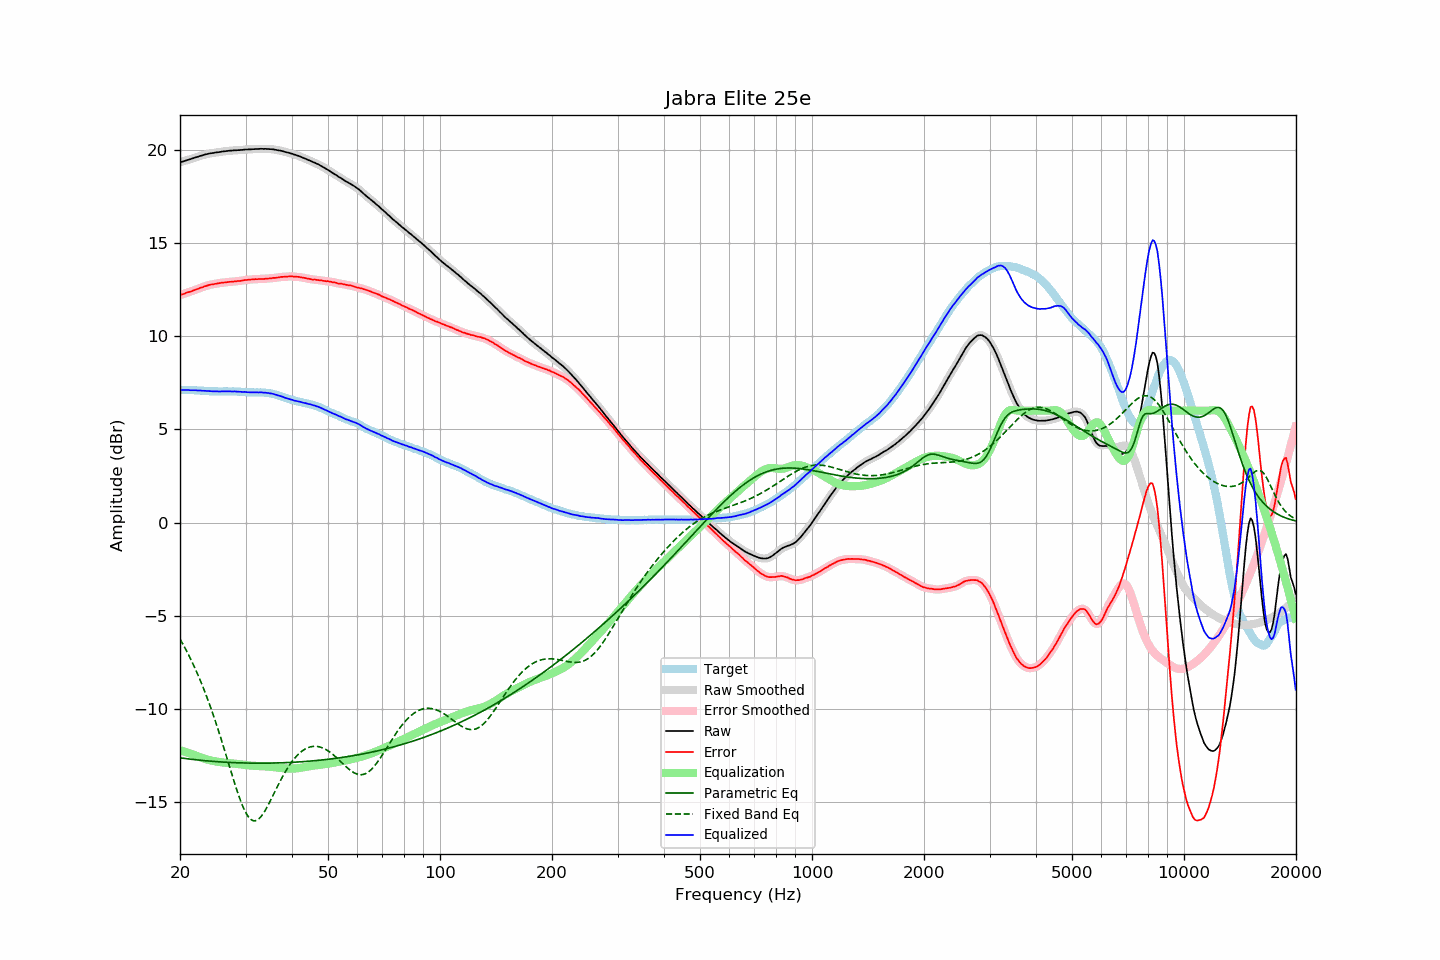

Data behind this chart, as committed beside it:
frequency, raw, error, smoothed, error_smoothed, equalization, parametric_eq, fixed_band_eq, equalized_raw, equalized_smoothed, target
20.00, 19.31, 12.20, 19.31, 12.20, -12.20, -12.62, -6.24, 7.11, 7.11, 7.11
20.20, 19.34, 12.23, 19.34, 12.23, -12.23, -12.63, -6.39, 7.11, 7.11, 7.11
20.40, 19.36, 12.25, 19.37, 12.26, -12.26, -12.64, -6.55, 7.10, 7.11, 7.11
20.61, 19.39, 12.28, 19.39, 12.29, -12.29, -12.65, -6.71, 7.10, 7.11, 7.11
20.81, 19.42, 12.32, 19.42, 12.32, -12.32, -12.66, -6.87, 7.11, 7.10, 7.10
21.02, 19.45, 12.35, 19.45, 12.35, -12.34, -12.67, -7.04, 7.11, 7.10, 7.10
21.23, 19.47, 12.37, 19.47, 12.37, -12.37, -12.68, -7.21, 7.10, 7.10, 7.10
21.44, 19.50, 12.39, 19.50, 12.40, -12.40, -12.69, -7.38, 7.10, 7.10, 7.11
21.66, 19.53, 12.43, 19.53, 12.43, -12.44, -12.70, -7.57, 7.10, 7.10, 7.10
21.87, 19.56, 12.46, 19.56, 12.46, -12.47, -12.71, -7.75, 7.10, 7.09, 7.10
22.09, 19.59, 12.50, 19.59, 12.50, -12.50, -12.72, -7.94, 7.09, 7.09, 7.09
22.31, 19.61, 12.53, 19.62, 12.53, -12.53, -12.73, -8.14, 7.08, 7.09, 7.09
22.54, 19.64, 12.56, 19.64, 12.56, -12.56, -12.74, -8.34, 7.08, 7.08, 7.08
22.76, 19.67, 12.60, 19.67, 12.59, -12.59, -12.75, -8.54, 7.08, 7.07, 7.08
22.99, 19.69, 12.62, 19.70, 12.62, -12.63, -12.76, -8.76, 7.07, 7.07, 7.07
23.22, 19.72, 12.66, 19.72, 12.65, -12.65, -12.77, -8.97, 7.07, 7.06, 7.06
23.45, 19.74, 12.68, 19.74, 12.68, -12.68, -12.77, -9.20, 7.06, 7.06, 7.06
23.69, 19.76, 12.71, 19.76, 12.71, -12.71, -12.78, -9.42, 7.05, 7.06, 7.05
23.92, 19.78, 12.74, 19.78, 12.74, -12.73, -12.79, -9.66, 7.05, 7.05, 7.04
24.16, 19.80, 12.76, 19.80, 12.76, -12.75, -12.80, -9.90, 7.05, 7.05, 7.04
24.40, 19.81, 12.77, 19.81, 12.77, -12.77, -12.80, -10.14, 7.04, 7.04, 7.04
24.65, 19.82, 12.78, 19.83, 12.78, -12.79, -12.81, -10.39, 7.03, 7.04, 7.04
24.89, 19.84, 12.80, 19.84, 12.80, -12.80, -12.82, -10.65, 7.04, 7.03, 7.04
25.14, 19.85, 12.81, 19.85, 12.81, -12.82, -12.82, -10.91, 7.03, 7.03, 7.04
25.39, 19.86, 12.83, 19.86, 12.83, -12.83, -12.83, -11.18, 7.03, 7.03, 7.03
25.65, 19.87, 12.84, 19.87, 12.85, -12.84, -12.83, -11.45, 7.03, 7.03, 7.03
25.91, 19.89, 12.86, 19.89, 12.86, -12.86, -12.84, -11.72, 7.03, 7.03, 7.03
26.16, 19.90, 12.87, 19.90, 12.87, -12.87, -12.84, -12.00, 7.03, 7.03, 7.04
26.43, 19.91, 12.88, 19.91, 12.88, -12.88, -12.85, -12.28, 7.03, 7.03, 7.03
26.69, 19.92, 12.89, 19.92, 12.89, -12.89, -12.85, -12.57, 7.03, 7.03, 7.03
26.96, 19.93, 12.90, 19.93, 12.90, -12.90, -12.86, -12.85, 7.03, 7.03, 7.03
27.23, 19.94, 12.91, 19.94, 12.91, -12.90, -12.86, -13.14, 7.04, 7.03, 7.03
27.50, 19.94, 12.91, 19.95, 12.91, -12.91, -12.87, -13.42, 7.03, 7.03, 7.03
27.77, 19.95, 12.91, 19.95, 12.92, -12.92, -12.87, -13.71, 7.03, 7.03, 7.04
28.05, 19.96, 12.93, 19.96, 12.93, -12.93, -12.88, -13.98, 7.03, 7.03, 7.03
28.33, 19.96, 12.93, 19.96, 12.94, -12.94, -12.88, -14.25, 7.02, 7.03, 7.03
28.62, 19.97, 12.96, 19.97, 12.95, -12.95, -12.88, -14.51, 7.02, 7.02, 7.02
28.90, 19.97, 12.95, 19.97, 12.95, -12.96, -12.88, -14.76, 7.01, 7.01, 7.02
29.19, 19.98, 12.97, 19.98, 12.97, -12.97, -12.89, -14.99, 7.01, 7.01, 7.01
29.48, 19.98, 12.98, 19.99, 12.98, -12.98, -12.89, -15.21, 7.00, 7.01, 7.00
29.78, 20.00, 13.00, 19.99, 13.00, -12.99, -12.89, -15.40, 7.01, 7.00, 7.00
30.08, 20.00, 13.00, 20.00, 13.01, -13.00, -12.89, -15.57, 7.00, 7.00, 7.00
30.38, 20.00, 13.01, 20.01, 13.02, -13.01, -12.90, -15.71, 6.99, 6.99, 6.99
30.68, 20.01, 13.03, 20.01, 13.02, -13.02, -12.90, -15.83, 6.99, 6.98, 6.98
30.99, 20.01, 13.03, 20.01, 13.03, -13.03, -12.90, -15.91, 6.98, 6.98, 6.98
31.30, 20.02, 13.04, 20.02, 13.04, -13.04, -12.90, -15.97, 6.98, 6.98, 6.98
31.61, 20.02, 13.04, 20.02, 13.04, -13.04, -12.90, -15.99, 6.98, 6.98, 6.98
31.93, 20.03, 13.05, 20.03, 13.05, -13.05, -12.90, -15.99, 6.98, 6.98, 6.98
32.24, 20.03, 13.05, 20.03, 13.05, -13.05, -12.90, -15.95, 6.98, 6.98, 6.98
32.57, 20.03, 13.06, 20.04, 13.06, -13.06, -12.90, -15.89, 6.98, 6.98, 6.97
32.89, 20.04, 13.06, 20.04, 13.06, -13.06, -12.90, -15.81, 6.98, 6.98, 6.98
33.22, 20.04, 13.06, 20.04, 13.06, -13.06, -12.90, -15.70, 6.98, 6.98, 6.98
33.55, 20.03, 13.06, 20.04, 13.07, -13.07, -12.90, -15.58, 6.96, 6.97, 6.98
33.89, 20.04, 13.08, 20.04, 13.07, -13.07, -12.90, -15.44, 6.97, 6.96, 6.96
34.23, 20.03, 13.08, 20.03, 13.08, -13.08, -12.90, -15.28, 6.95, 6.95, 6.95
34.57, 20.03, 13.08, 20.03, 13.09, -13.09, -12.90, -15.12, 6.94, 6.94, 6.95
34.92, 20.02, 13.10, 20.03, 13.10, -13.09, -12.90, -14.95, 6.93, 6.93, 6.92
35.27, 20.02, 13.10, 20.02, 13.10, -13.10, -12.90, -14.78, 6.92, 6.91, 6.92
35.62, 20.01, 13.12, 20.01, 13.11, -13.11, -12.90, -14.61, 6.90, 6.89, 6.89
35.97, 19.99, 13.12, 20.00, 13.12, -13.12, -12.89, -14.43, 6.87, 6.87, 6.87
... 635 more rows
